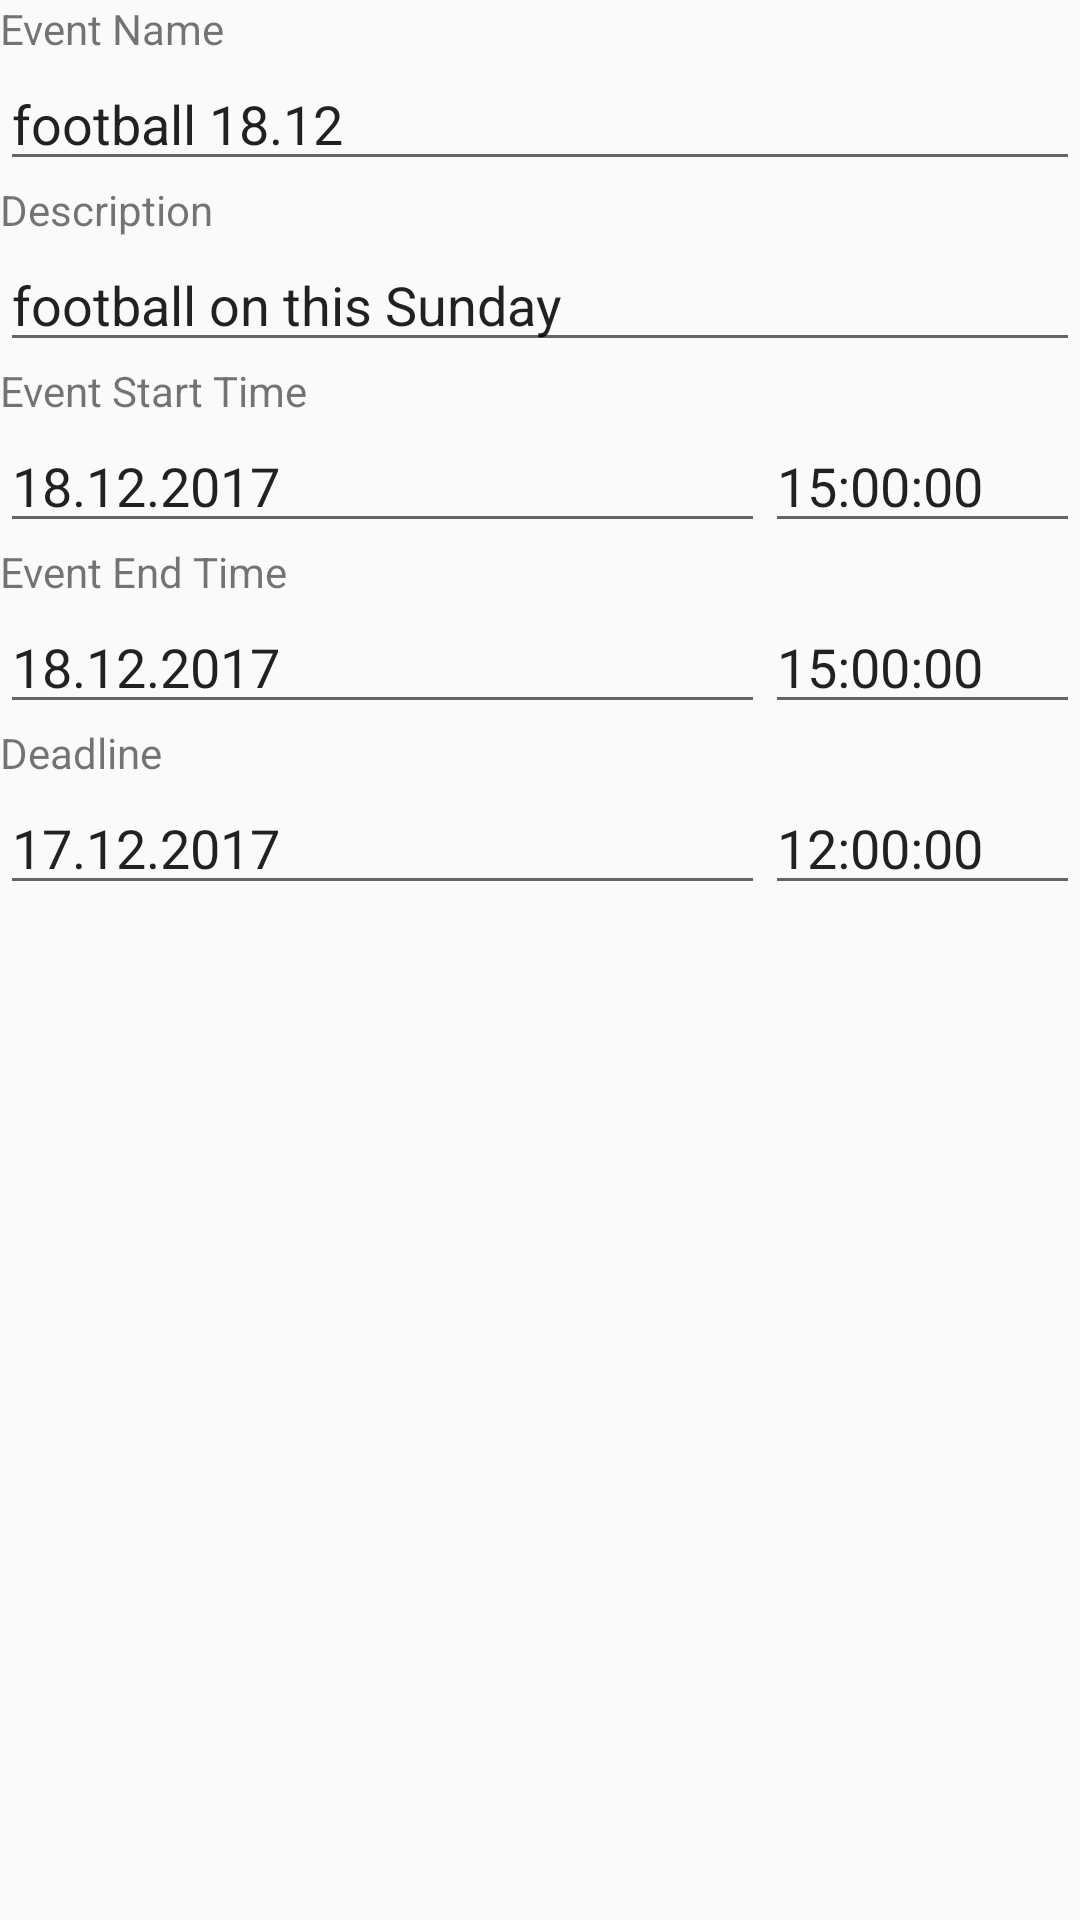

Produce the Android XML layout that renders to this screen, including the resource entries it uses.
<!-- AndroidManifest.xml: application theme AppTheme -->
<!-- res/layout/content_event_detail.xml -->
<?xml version="1.0" encoding="utf-8"?>
<android.support.constraint.ConstraintLayout xmlns:android="http://schemas.android.com/apk/res/android"
    xmlns:app="http://schemas.android.com/apk/res-auto"
    xmlns:tools="http://schemas.android.com/tools"
    android:layout_width="match_parent"
    android:layout_height="match_parent"
    app:layout_behavior="@string/appbar_scrolling_view_behavior"
    tools:context="com.acob.blc.acobooking.ui.EventDetailActivity"
    tools:showIn="@layout/activity_event_detail">

    <LinearLayout
        android:layout_width="match_parent"
        android:layout_height="match_parent"
        android:orientation="vertical"
        tools:layout_editor_absoluteX="8dp"
        tools:layout_editor_absoluteY="8dp">

        <TextView
            android:id="@+id/textView"
            android:layout_width="match_parent"
            android:layout_height="wrap_content"
            android:text="Event Name"
            tools:layout_editor_absoluteX="0dp"
            tools:layout_editor_absoluteY="32dp" />

        <EditText
            android:id="@+id/et_name"
            android:layout_width="match_parent"
            android:layout_height="wrap_content"
            android:ems="10"
            android:inputType="textPersonName"
            android:singleLine="true"
            android:text="football 18.12"
            tools:text="Name" />

        <TextView
            android:id="@+id/textView2"
            android:layout_width="match_parent"
            android:layout_height="wrap_content"
            android:text="Description" />

        <EditText
            android:id="@+id/et_desc"
            android:layout_width="match_parent"
            android:layout_height="wrap_content"
            android:ems="10"
            android:inputType="textPersonName"
            android:singleLine="false"
            android:text="football on this Sunday"
            tools:text="Description" />

        <TextView
            android:id="@+id/textView3"
            android:layout_width="match_parent"
            android:layout_height="wrap_content"
            android:text="Event Start Time" />

        <LinearLayout
            android:layout_width="match_parent"
            android:layout_height="wrap_content"
            android:orientation="horizontal">

            <EditText
                android:id="@+id/et_start_d"
                android:layout_width="match_parent"
                android:layout_height="wrap_content"
                android:layout_weight="1"
                android:ems="10"
                android:inputType="date"
                android:text="18.12.2017" />

            <EditText
                android:id="@+id/et_start_t"
                android:layout_width="wrap_content"
                android:layout_height="wrap_content"
                android:layout_weight="1"
                android:ems="10"
                android:inputType="time"
                android:text="15:00:00" />


        </LinearLayout>
        <TextView
            android:id="@+id/textView3_1"
            android:layout_width="match_parent"
            android:layout_height="wrap_content"
            android:text="Event End Time" />
        <LinearLayout
            android:layout_width="match_parent"
            android:layout_height="wrap_content"
            android:orientation="horizontal">

            <EditText
                android:id="@+id/et_end_d"
                android:layout_width="match_parent"
                android:layout_height="wrap_content"
                android:layout_weight="1"
                android:ems="10"
                android:inputType="date"
                android:text="18.12.2017" />

            <EditText
                android:id="@+id/et_end_t"
                android:layout_width="wrap_content"
                android:layout_height="wrap_content"
                android:layout_weight="1"
                android:ems="10"
                android:inputType="time"
                android:text="15:00:00" />
        </LinearLayout>
        <TextView
            android:id="@+id/textView4"
            android:layout_width="match_parent"
            android:layout_height="wrap_content"
            android:text="Deadline" />

        <LinearLayout
            android:layout_width="match_parent"
            android:layout_height="wrap_content"
            android:orientation="horizontal">

            <EditText
                android:id="@+id/et_deadline_d"
                android:layout_width="match_parent"
                android:layout_height="wrap_content"
                android:layout_weight="1"
                android:ems="10"
                android:inputType="date"
                android:text="17.12.2017" />

            <EditText
                android:id="@+id/et_deadline_t"
                android:layout_width="wrap_content"
                android:layout_height="wrap_content"
                android:layout_weight="1"
                android:ems="10"
                android:inputType="time"
                android:text="12:00:00" />

        </LinearLayout>

    </LinearLayout>

</android.support.constraint.ConstraintLayout>
<!-- res/layout/activity_event_detail.xml (included above) -->
<?xml version="1.0" encoding="utf-8"?>
<android.support.design.widget.CoordinatorLayout xmlns:android="http://schemas.android.com/apk/res/android"
    xmlns:app="http://schemas.android.com/apk/res-auto"
    xmlns:tools="http://schemas.android.com/tools"
    android:layout_width="match_parent"
    android:layout_height="match_parent"
    tools:context="com.acob.blc.acobooking.ui.EventDetailActivity">

    <android.support.design.widget.AppBarLayout
        android:layout_width="match_parent"
        android:layout_height="wrap_content"
        android:theme="@style/AppTheme.AppBarOverlay">

        <android.support.v7.widget.Toolbar
            android:id="@+id/toolbar"
            android:layout_width="match_parent"
            android:layout_height="?attr/actionBarSize"
            android:background="?attr/colorPrimary"
            app:popupTheme="@style/AppTheme.PopupOverlay" />

    </android.support.design.widget.AppBarLayout>

    <include layout="@layout/content_event_detail" />

    <android.support.design.widget.FloatingActionButton
        android:id="@+id/fab"
        android:layout_width="wrap_content"
        android:layout_height="wrap_content"
        android:layout_gravity="bottom|end"
        android:layout_margin="@dimen/fab_margin"
        app:srcCompat="@android:drawable/ic_dialog_email" />

</android.support.design.widget.CoordinatorLayout>
<!-- resources referenced by this layout -->
<resources>
  <dimen name="fab_margin">16dp</dimen>
  <style name="AppTheme.AppBarOverlay" parent="ThemeOverlay.AppCompat.Dark.ActionBar" />
  <style name="AppTheme.PopupOverlay" parent="ThemeOverlay.AppCompat.Light" />
  <style name="AppTheme" parent="Theme.AppCompat.Light.DarkActionBar">
          
          <item name="colorPrimary">@color/colorPrimary</item>
          <item name="colorPrimaryDark">@color/colorPrimaryDark</item>
          <item name="colorAccent">@color/colorAccent</item>
      </style>
  <color name="colorPrimary">#3F51B5</color>
  <color name="colorPrimaryDark">#303F9F</color>
  <color name="colorAccent">#FF4081</color>
</resources>
